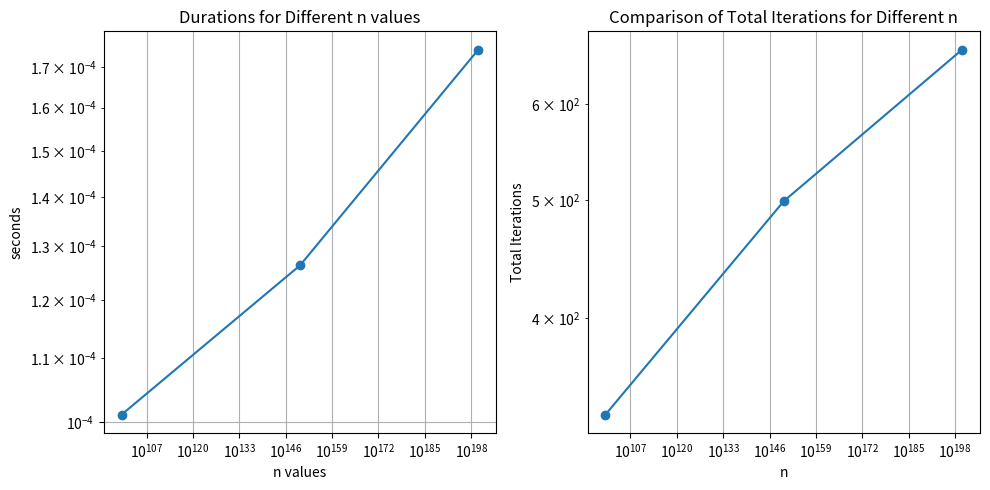

Python code for this plot:
import time
import matplotlib.pyplot as plt

def A(n):
    start_time = time.time()
    i = 1
    total_iterations = 0  # To keep track of total iterations for comparison
    while i <= n:
        total_iterations += 1
        print('x', end='')  # To avoid a large amount of output
        i = i * 2
    end_time = time.time()
    duration = end_time - start_time
    return duration, total_iterations

n_values = [10**100, 10**150, 10**200]
durations = []
iterations = []

for n in n_values:
    duration, total_iterations = A(n)
    durations.append(duration)
    iterations.append(total_iterations)
    print(f"n = {n}: Duration = {duration:.6f} seconds")

plt.figure(figsize=(10, 5))
plt.subplot(1, 2, 1)
plt.plot(n_values, durations, marker='o')
plt.xscale('log')
plt.yscale('log')
plt.xlabel('n values')
plt.ylabel('seconds')
plt.title('Durations for Different n values')
plt.grid(True)

plt.subplot(1, 2, 2)
plt.plot(n_values, iterations, marker='o')
plt.xscale('log')
plt.yscale('log')
plt.xlabel('n')
plt.ylabel('Total Iterations')
plt.title('Comparison of Total Iterations for Different n')
plt.grid(True)

plt.tight_layout()
plt.show()
